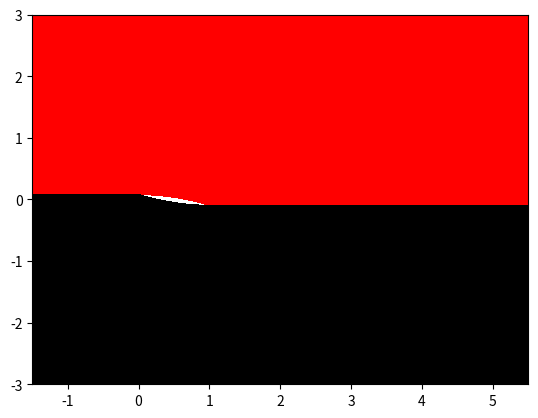

The matplotlib source for this figure:
import numpy as np
import matplotlib.pyplot as plt
import scipy as sc




#_____ betas finder

def beta_finder(beta_plus, L, L_u, c, M, i_1, i_2):
    y_c = 0
    def fct_beta_1(beta_1):
        return (L_u-c/2)*(1/i_1)*(2*beta_1/(np.sinh(2*beta_1))) - 2*c/(i_2-i_1)

    def fct_beta_3(beta_3):
        return (L-L_u-3*c/2)*(1/ (M-1 - i_2) )*(2*beta_3/(np.sinh(2*beta_3))) - 2*c/(i_2-i_1)

    def fct_beta_minus(beta_minus):
        test1 = (H/2 -y_c) *2*beta_minus/np.sinh(2*beta_minus) - (H/2 +y_c) *2*beta_plus/np.sinh(2*beta_plus)
        return beta_minus - beta_plus
    
    beta_1_guess = 0.5
    beta_1 = sc.optimize.fsolve(fct_beta_1, beta_1_guess)

    beta_3_guess = 0.5
    beta_3 = sc.optimize.fsolve(fct_beta_3, beta_3_guess)

    beta_minus = 1.
    beta_minus =  sc.optimize.fsolve(fct_beta_minus, beta_minus)

    

    return beta_1, beta_3, beta_minus

#____ grid 

def grid_x(beta_plus,L, L_u, c, M, i_1, i_2):
    
    beta_1, beta_3, _ = beta_finder(beta_plus,L, L_u, c, M, i_1, i_2)
    
    def g_upstream(i):
        g_i = (L_u - c/2)/L * np.tanh(beta_1*i/i_1)/np.tanh(beta_1)

        gprim_i_num = (L_u - c/2)*beta_1/i_1
        gprim_i_den = np.tanh(beta_1)*np.cosh(beta_1*i/i_1)*np.cosh(beta_1*i/i_1)

        return L*g_i-L_u, gprim_i_num/gprim_i_den
    
    def g_midstream(i):
        g_i = (L_u - c/2)/L + 2*c/L * (i-i_1)/(i_2 - i_1)
        gprim_i = 2*c/(i_2-i_1)
        return L*g_i -L_u, gprim_i
    
    def g_downstream(i):
        term1 = (L_u + 3*c/2)/L
        
        term2 = 1 - term1
        arg = beta_3* (1- (i - i_2)/(M-1-i_2))
        term3 = 1 - ( np.tanh ( arg)/np.tanh(beta_3))

        g_i = term1 + term2*term3
    
        f_i = 1-(i-i_2)/(M-1-i_2)
        fprim_i = -1/(M-1-i_2)
        gprim_i_num = -L*(term2)*beta_3*fprim_i


        gprim_i_den = np.tanh(beta_3)*np.cosh(beta_3*f_i)*np.cosh(beta_3*f_i)
        return L*g_i-L_u, gprim_i_num/gprim_i_den
    
    x = np.zeros(M)
    dxdi = np.zeros(M)


    for i in range(0, i_1):
        x[i], dxdi[i] = g_upstream(i)

    for i in range(i_1, i_2):
        x[i], dxdi[i] = g_midstream(i)

    for i in range(i_2, M):
        x[i], dxdi[i] = g_downstream(i)

    

    return x, dxdi

def grid_y(beta_plus,beta_minus,x ,M, N, c, R,H,  mu, omega, t):
    AoA = 5*np.pi/180
    def f_plus(x_i):
        y = np.sqrt(-(x_i-x_c)**2+R**2)-np.sqrt(-x_c**2+R**2) + (1-2*x_i/c)*  mu*c*np.sin(omega*t) +  (1-2*x_i/c)*c*np.tan(AoA)
        return y
    
    def f_minus(x_i):
        y = -np.sqrt(-(x_i-x_c)**2+R**2)+np.sqrt(-x_c**2+R**2) + (1-2*x_i/c)*  mu*c*np.sin(omega*t) +  (1-2*x_i/c)*c*np.tan(AoA)
        return y
    
    def circle_bounds_finder(x):
        index_0 = 0
        index_1 = 0
        while x[0][index_0] <= 1e-6:
            index_0 +=1

        index_1 = index_0

        while (x[0][index_1]) <=1-1e-6:
            index_1 +=1

        return index_0, index_1

    beta = 1
    y_c = 0
    x_c = c/2

    y_up = np.zeros((N,M))
    y_down = np.zeros((N,M))
    index_x_0, index_x_1 = circle_bounds_finder(x)


    # grid iniriale
    for j in range(N):
        arg_up =  1 - j/(N-1)
        arg_down =   j/(N-1)

        hj_up = 1 - np.tanh(beta_plus*arg_up)/np.tanh(beta)
        hj_down = np.tanh(beta_minus*arg_down)/np.tanh(beta)-1

        for i in range(0, index_x_0):
            y_up[j][i]=     H/2*hj_up + arg_up*f_plus(0)
            y_down[j][i] =   H/2*hj_down + arg_down*f_minus(0)

        for i in range(index_x_0, index_x_1):
            y_up[j][i] =    H/2*hj_up + arg_up*f_plus(x[j][i])
            y_down[j][i] =  H/2*hj_down + arg_down*f_minus(x[j][i])

        for i in range(index_x_1, M):
            y_up[j][i]=     H/2*hj_up + arg_up*f_plus(1)
            y_down[j][i] =   H/2*hj_down + arg_down*f_minus(1)

    return y_up,y_down

def grid_plotter( beta_plus,L, L_u, c,R, H,  M, N,i_1, i_2,  t, mu, omega):

    _,_, beta_minus= beta_finder(beta_plus, L, L_u, c, M, i_1, i_2)
    x_half, _ = grid_x(beta_plus,L, L_u, c, M, i_1, i_2)
    x_half = np.repeat(x_half, N).reshape(M,N).T
    y_up, y_down = grid_y(beta_plus,beta_minus,x_half, M, N, c, R, H, mu, omega, t)

    plt.pcolormesh(x_half, y_up, np.zeros((N-1, M-1)), facecolor='none', edgecolors='red', linewidth=0.5)
    plt.pcolormesh(x_half, y_down,np.zeros((N-1, M-1)), facecolor='none', edgecolors='black', linewidth=0.5)

    plt.show()

#_____ CFL

def get_max_dt_using_cfl_condition_in_2D(beta_plus, L, L_u, c,R, H,  M, N,i_1, i_2,  t, mu, omega, max_speed):

    _,_, beta_minus= beta_finder(beta_plus, L, L_u, c, M, i_1, i_2)
     
    x_half, _ = grid_x(beta_plus,L, L_u, c, M, i_1, i_2)
    x_half = np.repeat(x_half, N).reshape(M,N).T
    y_up, _ = grid_y(beta_plus,beta_minus,x_half, M, N, c, R, H, mu, omega, t)

    dx = np.min(np.diff(x_half, axis=1))
    dy = np.min(np.diff(y_up, axis=0))

    dt_cfl_x = dx / max_speed
    dt_cfl_y = dy / max_speed

    dt_cfl = min(dt_cfl_x, dt_cfl_y)

    return dt_cfl

#_____ fixed parameters

c = 1
R = 3*c
H = 6*c

L = 7
L_u = 1.5

# low resolution 

M = 150
N = 30


# mid resol

M = 450
N = 90

# high parce que pq pas


M = 900
N = 360

# ouais
beta_plus = 1
i_1 = M//6
t = 1.0
i_2 = 5*M//6
mu = 0.1


omega = np.pi*0.5/t
omega = 0

mach = 1.6
max_speed = mach*340 #m/s vaut mach 5

beta_1, beta_3, beta_minus = beta_finder(beta_plus,L, L_u, c, M, i_1, i_2)

print("beta_1: ", beta_1)
print("beta_3: ", beta_3)


grid_plotter(beta_plus,L, L_u, c, R, H, M, N, i_1, i_2,t, mu, omega)


#cfl_dt = get_max_dt_using_cfl_condition_in_2D(beta_plus,L, L_u, c,R, H,  M, N,i_1, i_2,  t, mu, omega, max_speed)
#print(cfl_dt)
